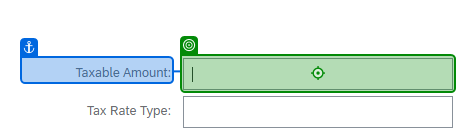
Task: Entering invoices into the Canada SAP Ariba system for eBay
Workflow: SAP_3InvDet3_Tax

Step 1: click on the text box in window 'SAP Business Network Supplier' (chrome.exe)
